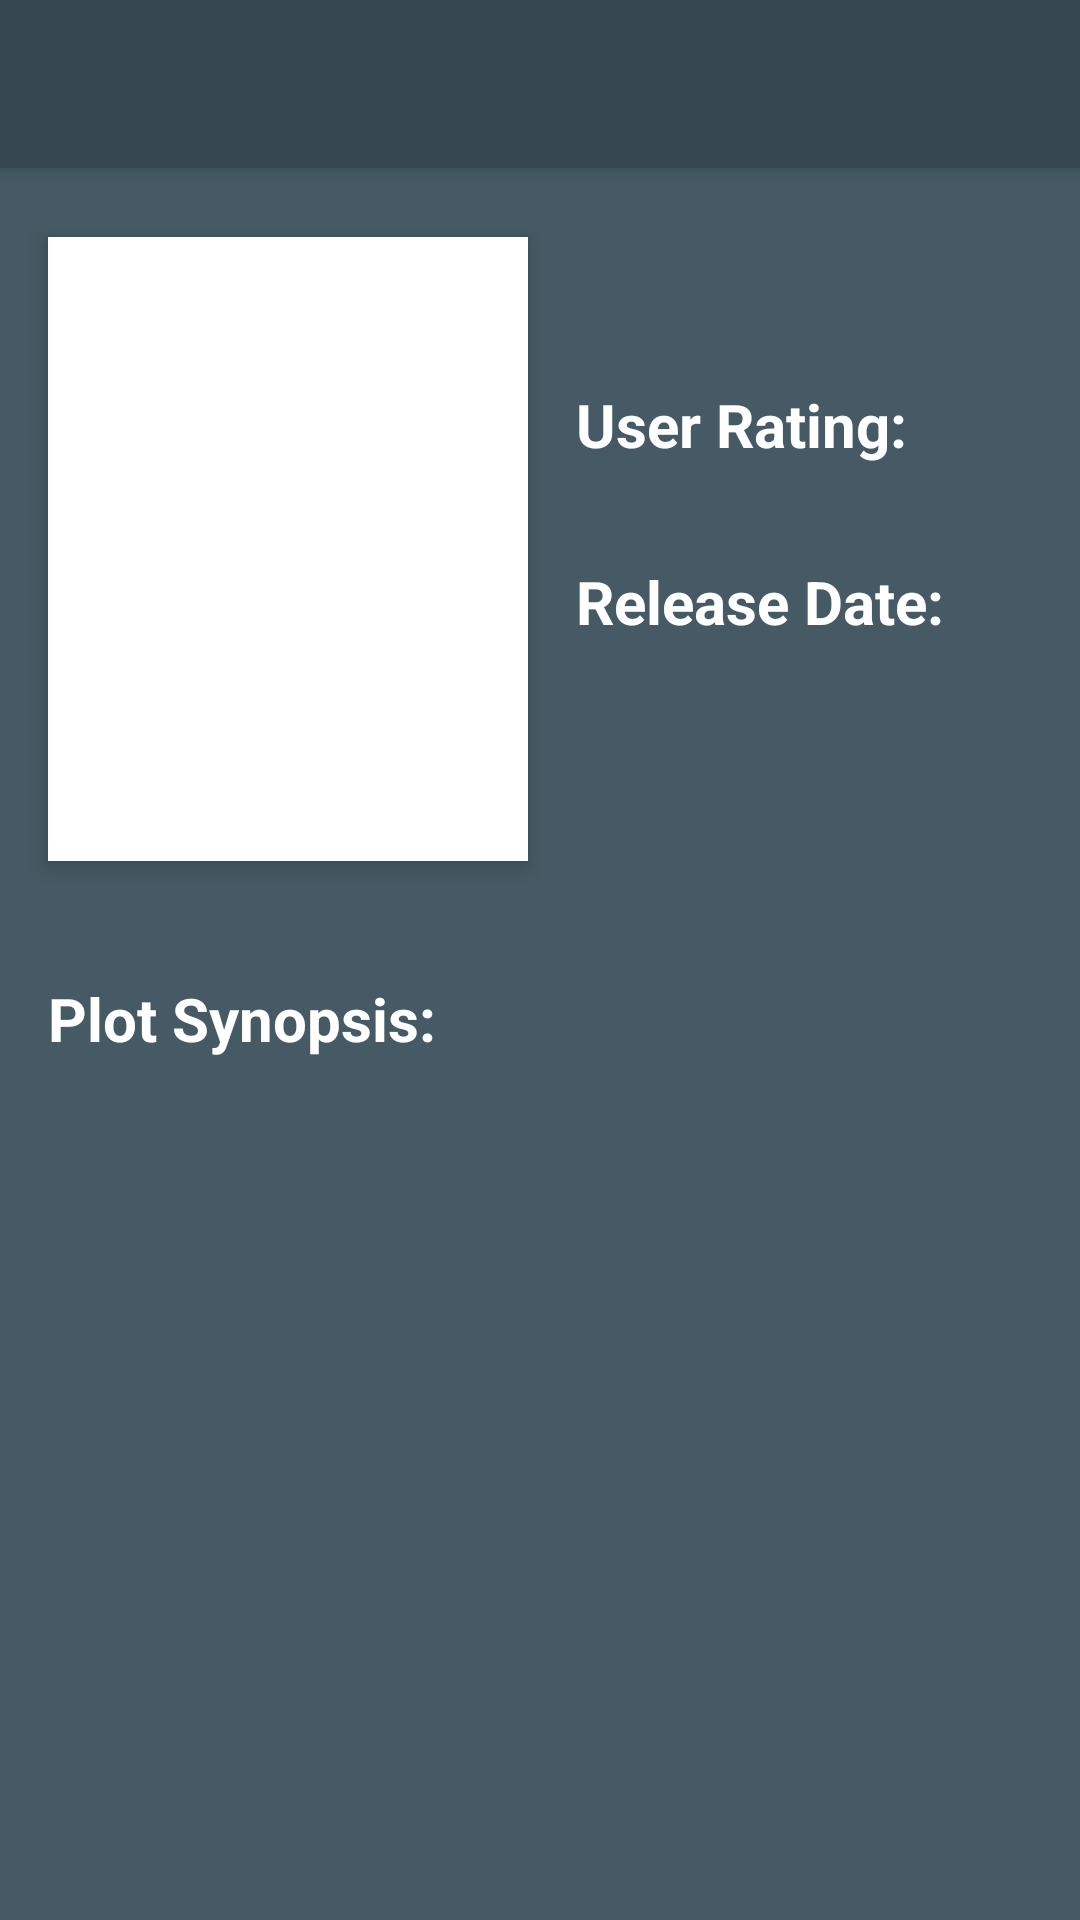

Android layout source for this screen:
<!-- AndroidManifest.xml: activity theme NoActionBar -->
<!-- res/layout/activity_detail_screen.xml -->
<?xml version="1.0" encoding="utf-8"?>
<android.support.design.widget.CoordinatorLayout
    xmlns:android="http://schemas.android.com/apk/res/android"
    xmlns:app="http://schemas.android.com/apk/res-auto"
    xmlns:tools="http://schemas.android.com/tools"
    android:layout_width="match_parent"
    android:layout_height="match_parent"
    android:fitsSystemWindows="true"
    tools:context="com.project.udacity.popularmovies.ui.DetailScreenActivity">
    <android.support.design.widget.AppBarLayout
        android:id="@+id/appBar"
        android:layout_width="match_parent"
        android:layout_height="wrap_content">
        <android.support.design.widget.CollapsingToolbarLayout
            android:layout_width="match_parent"
            android:layout_height="match_parent"
            app:contentScrim="?attr/colorPrimary"
            app:layout_scrollFlags="scroll|enterAlways">
            <android.support.v7.widget.Toolbar
                android:id="@+id/toolbar"
                android:layout_width="match_parent"
                android:layout_height="?attr/actionBarSize"
                android:background="@color/colorPrimary"
                android:elevation="4dp"
                app:layout_collapseMode="pin">
                <TextView
                    android:id="@+id/title"
                    android:textSize="20sp"
                    android:layout_width="wrap_content"
                    android:layout_height="wrap_content" />
            </android.support.v7.widget.Toolbar>
        </android.support.design.widget.CollapsingToolbarLayout>
    </android.support.design.widget.AppBarLayout>
    <android.support.v4.widget.NestedScrollView
        android:layout_width="match_parent"
        android:layout_height="match_parent"
        app:layout_behavior="@string/appbar_scrolling_view_behavior">
        <RelativeLayout
            android:layout_marginTop="8dp"
            android:layout_width="match_parent"
            android:layout_height="match_parent"
           >
            <ImageView
                android:id="@+id/poster_path"
                android:layout_marginTop="15dp"
                android:layout_width="160dp"
                android:layout_height="208dp"
                android:scaleType="fitXY"
                android:src="@drawable/ic_launcher_foreground"
                android:layout_marginLeft="16dp"
                android:elevation="4dp"
                android:background="@drawable/image_border"
            />
            <TextView
                android:id="@+id/user_rating"
                android:layout_width="wrap_content"
                android:layout_height="wrap_content"
                android:textSize="20sp"
                android:textStyle="bold"
                android:text="@string/user_rating"
                android:fontFamily="sans-serif"
                android:layout_marginTop="64dp"
                android:layout_marginLeft="192dp"
                />
            <TextView
                android:id="@+id/user_rating_value"
                android:layout_width="wrap_content"
                android:layout_height="wrap_content"
                android:layout_marginLeft="4dp"
                android:layout_marginTop="68dp"
                android:textSize="17sp"
                android:layout_centerHorizontal="true"
                android:layout_toRightOf="@id/user_rating" />
            <TextView
                android:id="@+id/release_date"
                android:layout_width="wrap_content"
                android:layout_height="wrap_content"
                android:layout_marginTop="32dp"
                android:layout_marginLeft="192dp"
                android:fontFamily="sans-serif"
                android:text="@string/release_date"
                android:textStyle="bold"
                android:textSize="20sp"
                android:layout_below="@id/user_rating" />
            <TextView
                android:id="@+id/release_date_value"
                android:layout_width="wrap_content"
                android:layout_height="wrap_content"
                android:textSize="17sp"
                android:singleLine="true"
                android:layout_marginLeft="4dp"
                android:layout_marginTop="36dp"
                android:layout_toRightOf="@id/release_date"
                android:layout_below="@id/user_rating"/>
            <LinearLayout
                android:orientation="vertical"
                android:layout_width="match_parent"
                android:layout_height="match_parent"
                android:layout_marginTop="96dp"
                android:padding="16dp"
                android:layout_below="@+id/release_date">
                    <TextView
                        android:id="@+id/overview_txt"
                        android:layout_width="wrap_content"
                        android:layout_height="wrap_content"
                        android:text="@string/plot_synopsis"
                        android:textSize="20sp"
                        android:textStyle="bold"
                        android:fontFamily="sans-serif" />
                    <TextView
                        android:id="@+id/overview"
                        android:layout_width="wrap_content"
                        android:layout_height="wrap_content"
                        android:layout_marginTop="4dp"
                        android:textSize="17sp" />
                </LinearLayout>
        </RelativeLayout>
    </android.support.v4.widget.NestedScrollView>
</android.support.design.widget.CoordinatorLayout>
<!-- resources referenced by this layout -->
<resources>
  <color name="colorPrimary">#37474F</color>
  <!-- drawable image_border (drawable) -->
  <?xml version="1.0" encoding="UTF-8"?>
  <shape xmlns:android="http://schemas.android.com/apk/res/android">
      <solid android:color="#FFFFFF" />
      <stroke android:width="1dp" android:color="#FFF" />
      <padding android:left="1dp" android:top="1dp" android:right="1dp"
          android:bottom="1dp" />
  </shape>
  <string name="plot_synopsis">Plot Synopsis: </string>
  <string name="release_date">Release Date: </string>
  <string name="user_rating">User Rating: </string>
  <style name="NoActionBar" parent="Theme.AppCompat.Light.NoActionBar">
          <item name="colorPrimary">@color/colorPrimary</item>
          <item name="colorPrimaryDark">@color/colorPrimaryDark</item>
          <item name="colorAccent">@color/colorAccent</item>
          <item name="android:windowBackground">@color/background_movie_list</item>
          <item name="android:textColor">#FFF</item>
      </style>
  <color name="colorPrimaryDark">#263238</color>
  <color name="colorAccent">#FF4081</color>
  <color name="background_movie_list">#455A64</color>
</resources>
